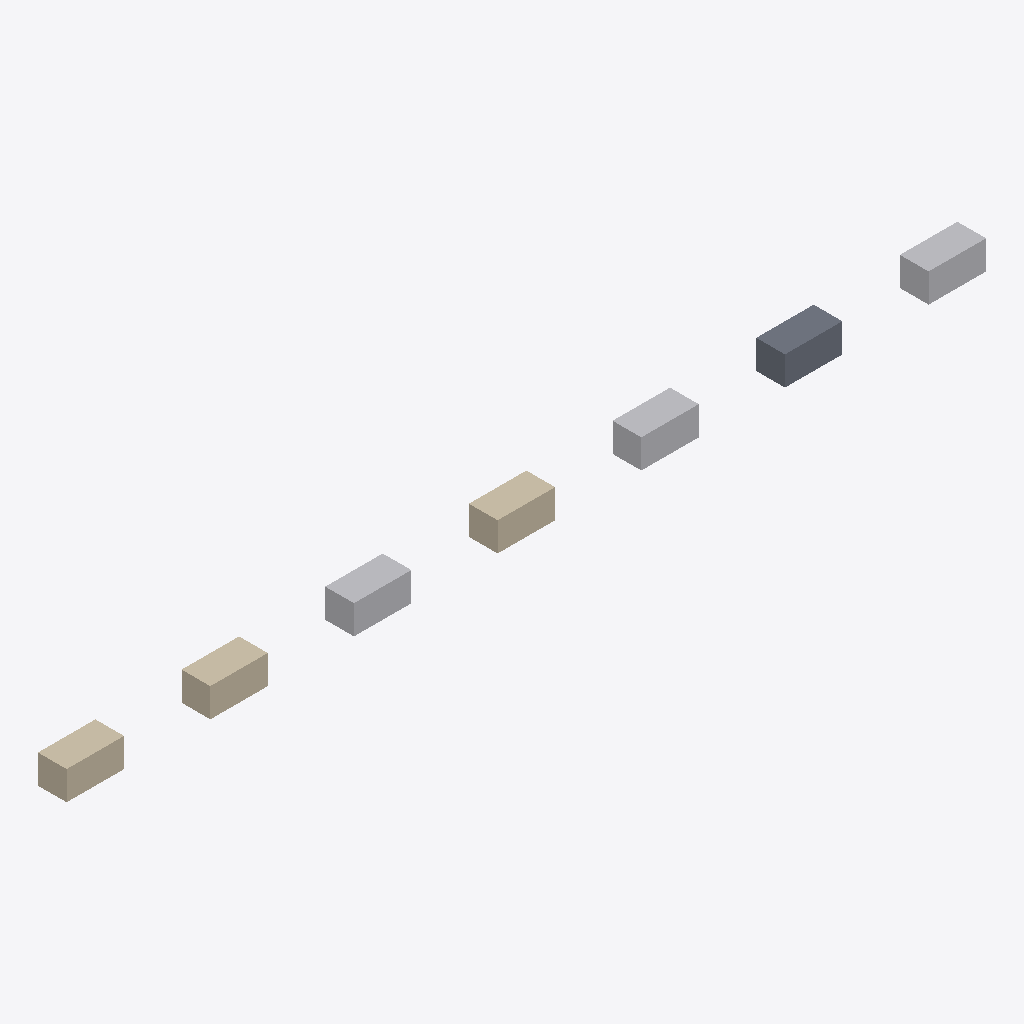
Isometric view of an IFC building model (IFC-SPF (STEP), schema IFC4, length unit metre), seen from the south-west, elements coloured by IFC class: 3 walls (beige), 3 other elements (light grey), 1 slab (grey).
Extent 32.0 m × 1.0 m × 1.0 m (x, y, z). Storeys (1): L0 at 0.00 m. Elements (7): 3 IfcWall, 1 IfcBuildingElementProxy, 1 IfcFurnishingElement, 1 IfcFurniture, 1 IfcSlab.

HEADER;
FILE_DESCRIPTION(('ViewDefinition [ReferenceView]'),'2;1');
FILE_NAME('rvt-like.ifc','2026-11-21T00:00:00',(''),(''),'','rvt-rs','');
FILE_SCHEMA(('IFC4'));
ENDSEC;
DATA;
#30=IFCPROJECT('0YvctVUKr0kugbFTf53O9L',#5,'P',$,$,$,$,(#14),#24);
#41=IFCSITE('2g8CxpnGT3qhwr_2jLPk4D',#5,'S',$,$,#40,$,$,.ELEMENT.,$,$,$,$,$);
#42=IFCBUILDINGSTOREY('1Kyqr2Tj56YRCMzDQCYyD1',#5,'L0',$,$,#40,$,$,.ELEMENT.,0.0);
#106=IFCWALL('3a8CxpnGT3qhwr_2jLPk4A',#5,'A',$,$,#105,#102,$,.STANDARD.);
#306=IFCFURNISHINGELEMENT('3a8CxpnGT3qhwr_2jLPk4C',#5,'C',$,$,#305,#302,$);
#606=IFCFURNITURE('3a8CxpnGT3qhwr_2jLPk4F',#5,'E-type',$,$,#605,#602,$,$);
#506=IFCWALL('3a8CxpnGT3qhwr_2jLPk4D',#5,'D-layerset',$,$,#505,#502,$,.STANDARD.);
#806=IFCBUILDINGELEMENTPROXY('3a8CxpnGT3qhwr_2jLPk4L',#5,'G-rvt-rs',$,$,#805,#802,$,$);
#206=IFCWALL('3a8CxpnGT3qhwr_2jLPk4B',#5,'B',$,$,#205,#202,$,.STANDARD.);
#706=IFCSLAB('3a8CxpnGT3qhwr_2jLPk4J',#5,'F-constituents',$,$,#705,#702,$,.FLOOR.);
ENDSEC;
